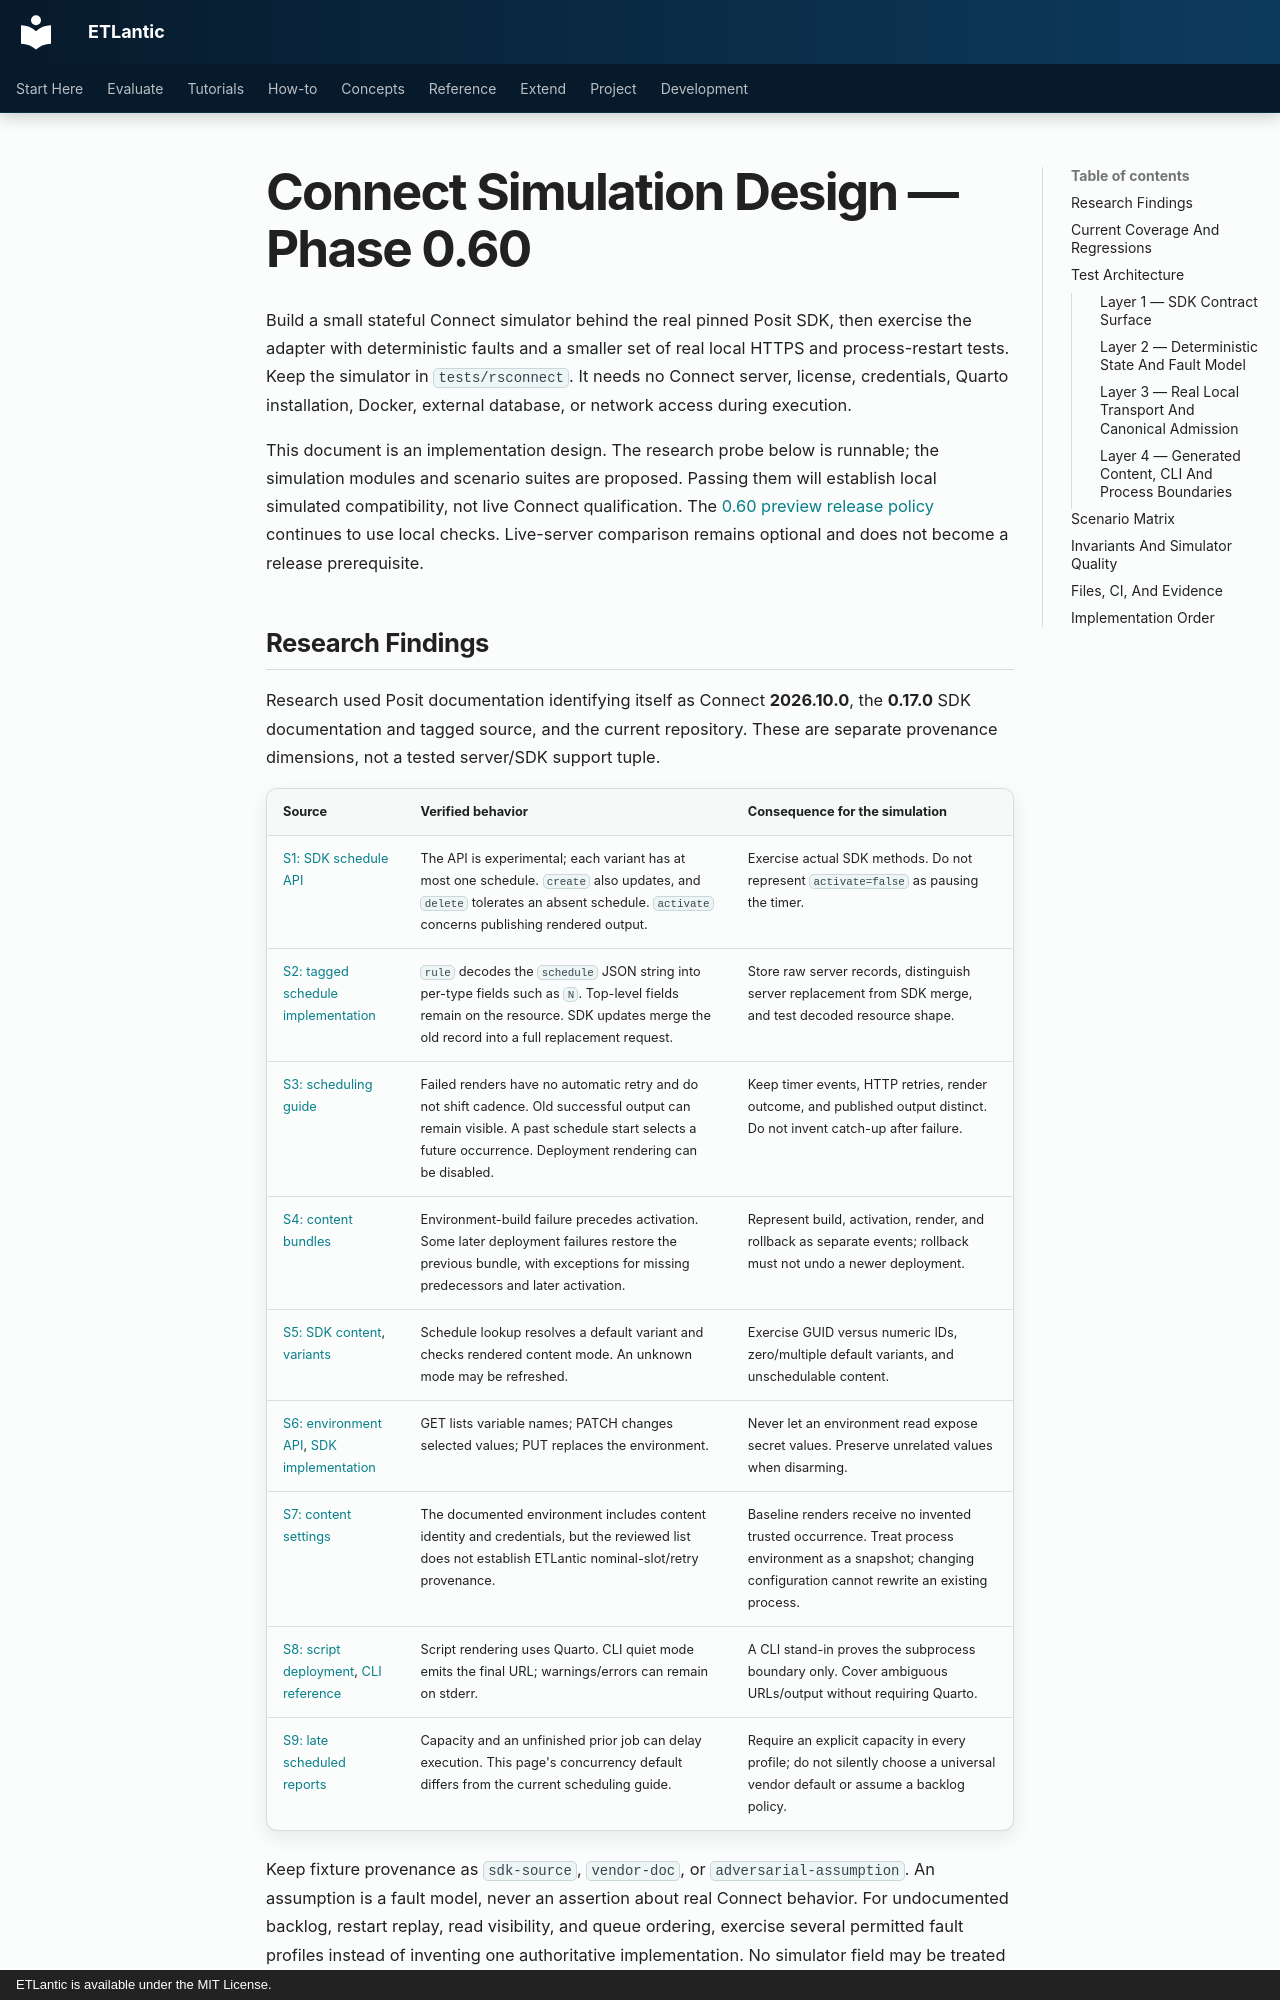

repository: eddiethedean/etlantic · page: 11_DEVELOPMENT/CONNECT_SIMULATION_DESIGN_0_60/index.html · generator: mkdocs · copyright: ETLantic is available under the MIT License.

---
title: Connect Simulation Design — Phase 0.60
description: Source-grounded local Connect contract, lifecycle, transport, and recovery testing.
plan_status: implementation_in_progress
plan_last_reviewed: 2026-10-14
---

# Connect Simulation Design — Phase 0.60

Build a small stateful Connect simulator behind the real pinned Posit SDK,
then exercise the adapter with deterministic faults and a smaller set of real
local HTTPS and process-restart tests. Keep the simulator in `tests/rsconnect`.
It needs no Connect server, license, credentials, Quarto installation, Docker,
external database, or network access during execution.

This document is an implementation design. The research probe below is runnable;
the simulation modules and scenario suites are proposed. Passing them will
establish local simulated compatibility, not live Connect qualification. The
[0.60 preview release policy](IMPLEMENTATION_PLAN_0_60.md#preview-package-release)
continues to use local checks. Live-server comparison remains optional and does
not become a release prerequisite.
